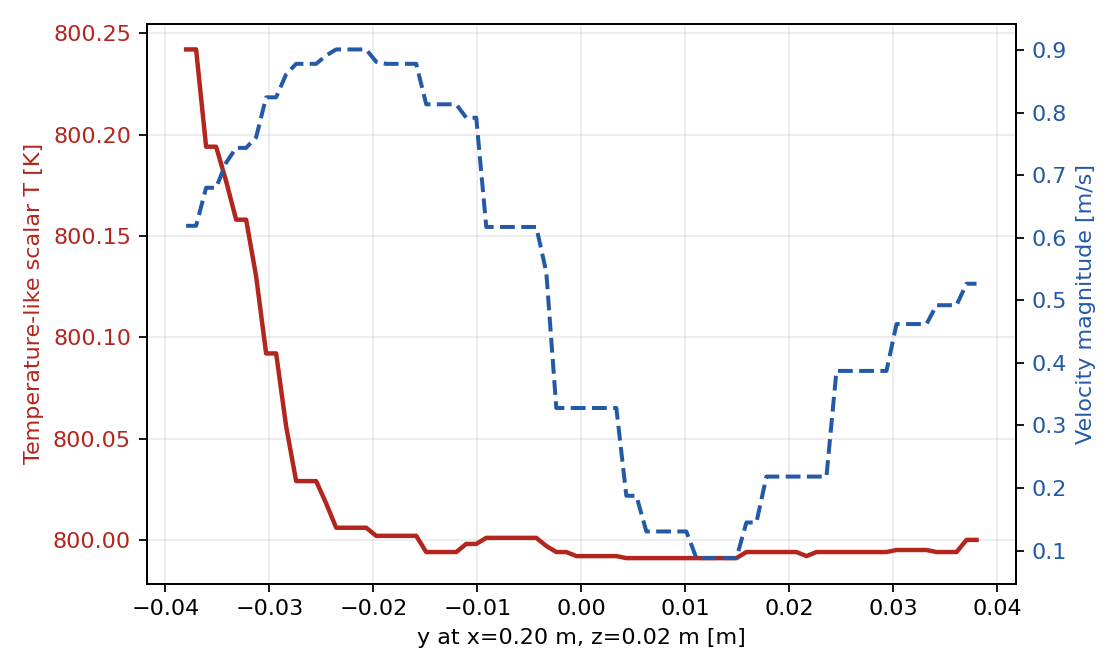

The data file committed next to this chart (first rows):
sample, x, y, z, nearest_x, nearest_y, nearest_z, nearest_distance, T, Ux, Uy, Uz, Umag
0, 0.2, -0.038, 0.02, 0.2, -0.03745, 0.01875, 0.001365, 800.2, 0.6191, -0.01474, 0.0002641, 0.6193
1, 0.2, -0.03704, 0.02, 0.2, -0.03745, 0.01875, 0.001317, 800.2, 0.6191, -0.01474, 0.0002641, 0.6193
2, 0.2, -0.03608, 0.02, 0.2006, -0.03544, 0.01875, 0.001519, 800.2, 0.6797, -0.02666, -0.0002846, 0.6802
3, 0.2, -0.03511, 0.02, 0.2006, -0.03544, 0.01875, 0.001417, 800.2, 0.6797, -0.02666, -0.0002846, 0.6802
4, 0.2, -0.03415, 0.02, 0.201, -0.03434, 0.01875, 0.001631, 800.2, 0.7195, -0.03234, -0.0005176, 0.7203
5, 0.2, -0.03319, 0.02, 0.2003, -0.03301, 0.01875, 0.001291, 800.2, 0.7427, -0.04271, -0.0006675, 0.7439
6, 0.2, -0.03223, 0.02, 0.2003, -0.03301, 0.01875, 0.001498, 800.2, 0.7427, -0.04271, -0.0006675, 0.7439
7, 0.2, -0.03127, 0.02, 0.2012, -0.03209, 0.01875, 0.001914, 800.1, 0.7598, -0.04261, -0.0007039, 0.761
8, 0.2, -0.0303, 0.02, 0.2004, -0.02977, 0.01875, 0.001411, 800.1, 0.8228, -0.0579, -0.0007413, 0.8248
9, 0.2, -0.02934, 0.02, 0.2004, -0.02977, 0.01875, 0.001374, 800.1, 0.8228, -0.0579, -0.0007413, 0.8248
10, 0.2, -0.02838, 0.02, 0.2011, -0.0281, 0.01875, 0.001678, 800.1, 0.8594, -0.0641, -0.000669, 0.8618
11, 0.2, -0.02742, 0.02, 0.2, -0.02651, 0.01875, 0.001548, 800, 0.8752, -0.07447, -0.0006021, 0.8784
12, 0.2, -0.02646, 0.02, 0.2, -0.02651, 0.01875, 0.001251, 800, 0.8752, -0.07447, -0.0006021, 0.8784
13, 0.2, -0.02549, 0.02, 0.2, -0.02651, 0.01875, 0.001608, 800, 0.8752, -0.07447, -0.0006021, 0.8784
14, 0.2, -0.02453, 0.02, 0.201, -0.02493, 0.01875, 0.001626, 800, 0.8889, -0.07149, -0.0004657, 0.8917
15, 0.2, -0.02357, 0.02, 0.2002, -0.02284, 0.01875, 0.001464, 800, 0.8974, -0.08476, -0.0003127, 0.9014
16, 0.2, -0.02261, 0.02, 0.2002, -0.02284, 0.01875, 0.001289, 800, 0.8974, -0.08476, -0.0003127, 0.9014
17, 0.2, -0.02165, 0.02, 0.2002, -0.02284, 0.01875, 0.001741, 800, 0.8974, -0.08476, -0.0003127, 0.9014
18, 0.2, -0.02068, 0.02, 0.2002, -0.02284, 0.01875, 0.0025, 800, 0.8974, -0.08476, -0.0003127, 0.9014
19, 0.2, -0.01972, 0.02, 0.2025, -0.01912, 0.01875, 0.002873, 800, 0.8785, -0.07431, -8.68178e-05, 0.8816
20, 0.2, -0.01876, 0.02, 0.2002, -0.0171, 0.01875, 0.002087, 800, 0.8742, -0.08551, -0.0001079, 0.8784
21, 0.2, -0.0178, 0.02, 0.2002, -0.0171, 0.01875, 0.001443, 800, 0.8742, -0.08551, -0.0001079, 0.8784
22, 0.2, -0.01684, 0.02, 0.2002, -0.0171, 0.01875, 0.001288, 800, 0.8742, -0.08551, -0.0001079, 0.8784
23, 0.2, -0.01587, 0.02, 0.2002, -0.0171, 0.01875, 0.001757, 800, 0.8742, -0.08551, -0.0001079, 0.8784
24, 0.2, -0.01491, 0.02, 0.2009, -0.0137, 0.01875, 0.001981, 800, 0.8098, -0.07841, -0.0001102, 0.8136
25, 0.2, -0.01395, 0.02, 0.2009, -0.0137, 0.01875, 0.001587, 800, 0.8098, -0.07841, -0.0001102, 0.8136
26, 0.2, -0.01299, 0.02, 0.2009, -0.0137, 0.01875, 0.001721, 800, 0.8098, -0.07841, -0.0001102, 0.8136
27, 0.2, -0.01203, 0.02, 0.2009, -0.0137, 0.01875, 0.002293, 800, 0.8098, -0.07841, -0.0001102, 0.8136
28, 0.2, -0.01106, 0.02, 0.1984, -0.01093, 0.01875, 0.002055, 800, 0.7869, -0.09093, -0.0002153, 0.7921
29, 0.2, -0.0101, 0.02, 0.1984, -0.01093, 0.02125, 0.002213, 800, 0.7869, -0.09093, 0.0002192, 0.7921
30, 0.2, -0.009139, 0.02, 0.1994, -0.007024, 0.01875, 0.002524, 800, 0.6137, -0.06768, -0.0005115, 0.6175
31, 0.2, -0.008177, 0.02, 0.1994, -0.007024, 0.01875, 0.001796, 800, 0.6137, -0.06768, -0.0005115, 0.6175
32, 0.2, -0.007215, 0.02, 0.1994, -0.007024, 0.02125, 0.00139, 800, 0.6137, -0.06768, 0.0005084, 0.6175
33, 0.2, -0.006253, 0.02, 0.1994, -0.007024, 0.01875, 0.001578, 800, 0.6137, -0.06768, -0.0005115, 0.6175
34, 0.2, -0.005291, 0.02, 0.1994, -0.007024, 0.01875, 0.002213, 800, 0.6137, -0.06768, -0.0005115, 0.6175
35, 0.2, -0.004329, 0.02, 0.1994, -0.007024, 0.02125, 0.003026, 800, 0.6137, -0.06768, 0.0005084, 0.6175
36, 0.2, -0.003367, 0.02, 0.1966, -0.003992, 0.01875, 0.003696, 800, 0.538, -0.08865, -0.0007755, 0.5452
37, 0.2, -0.002405, 0.02, 0.1975, 9.27763e-05, 0.01875, 0.003717, 800, 0.3181, -0.07987, 0.0001783, 0.328
38, 0.2, -0.001443, 0.02, 0.1975, 9.27763e-05, 0.01875, 0.003153, 800, 0.3181, -0.07987, 0.0001783, 0.328
39, 0.2, -0.000481, 0.02, 0.2017, 0.001164, 0.01875, 0.002653, 800, 0.3204, -0.07017, 0.0006426, 0.3279
40, 0.2, 0.000481, 0.02, 0.2017, 0.001164, 0.01875, 0.00219, 800, 0.3204, -0.07017, 0.0006426, 0.3279
41, 0.2, 0.001443, 0.02, 0.2017, 0.001164, 0.01875, 0.0021, 800, 0.3204, -0.07017, 0.0006426, 0.3279
42, 0.2, 0.002405, 0.02, 0.2017, 0.001164, 0.01875, 0.002423, 800, 0.3204, -0.07017, 0.0006426, 0.3279
43, 0.2, 0.003367, 0.02, 0.2017, 0.001164, 0.01875, 0.003031, 800, 0.3204, -0.07017, 0.0006426, 0.3279
44, 0.2, 0.004329, 0.02, 0.2028, 0.005395, 0.01875, 0.003226, 800, 0.1678, -0.08373, 0.002717, 0.1876
45, 0.2, 0.005291, 0.02, 0.2028, 0.005395, 0.01875, 0.003047, 800, 0.1678, -0.08373, 0.002717, 0.1876
46, 0.2, 0.006253, 0.02, 0.1997, 0.008498, 0.01875, 0.002585, 800, 0.0922, -0.09229, 0.002589, 0.1305
47, 0.2, 0.007215, 0.02, 0.1997, 0.008498, 0.01875, 0.001813, 800, 0.0922, -0.09229, 0.002589, 0.1305
48, 0.2, 0.008177, 0.02, 0.1997, 0.008498, 0.01875, 0.001321, 800, 0.0922, -0.09229, 0.002589, 0.1305
49, 0.2, 0.009139, 0.02, 0.1997, 0.008498, 0.01875, 0.001433, 800, 0.0922, -0.09229, 0.002589, 0.1305
50, 0.2, 0.0101, 0.02, 0.1997, 0.008498, 0.01875, 0.002053, 800, 0.0922, -0.09229, 0.002589, 0.1305
51, 0.2, 0.01106, 0.02, 0.2008, 0.0127, 0.01875, 0.00221, 800, -0.003561, -0.08774, 0.002196, 0.08784
52, 0.2, 0.01203, 0.02, 0.2008, 0.0127, 0.01875, 0.00163, 800, -0.003561, -0.08774, 0.002196, 0.08784
53, 0.2, 0.01299, 0.02, 0.2008, 0.0127, 0.01875, 0.001511, 800, -0.003561, -0.08774, 0.002196, 0.08784
54, 0.2, 0.01395, 0.02, 0.2008, 0.0127, 0.01875, 0.001939, 800, -0.003561, -0.08774, 0.002196, 0.08784
55, 0.2, 0.01491, 0.02, 0.2008, 0.0127, 0.01875, 0.002662, 800, -0.003561, -0.08774, 0.002196, 0.08784
56, 0.2, 0.01587, 0.02, 0.1977, 0.01574, 0.01875, 0.00262, 800, -0.116, -0.08659, 0.001627, 0.1448
57, 0.2, 0.01684, 0.02, 0.1977, 0.01574, 0.01875, 0.002836, 800, -0.116, -0.08659, 0.001627, 0.1448
58, 0.2, 0.0178, 0.02, 0.1987, 0.01986, 0.01875, 0.002717, 800, -0.2026, -0.08121, 0.0007061, 0.2182
59, 0.2, 0.01876, 0.02, 0.1987, 0.01986, 0.01875, 0.002085, 800, -0.2026, -0.08121, 0.0007061, 0.2182
... 20 more rows
